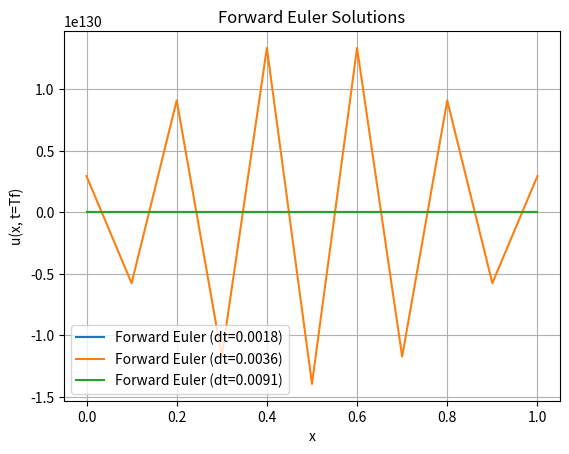
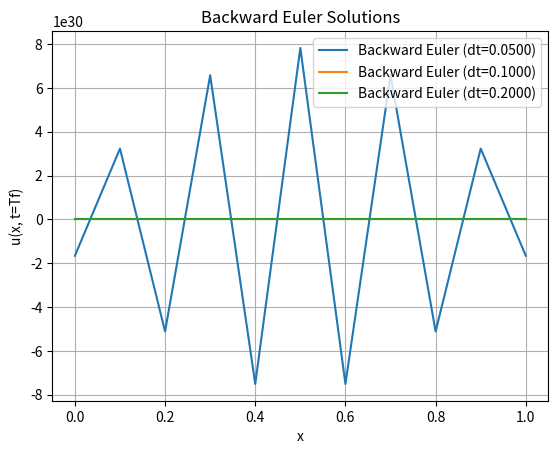
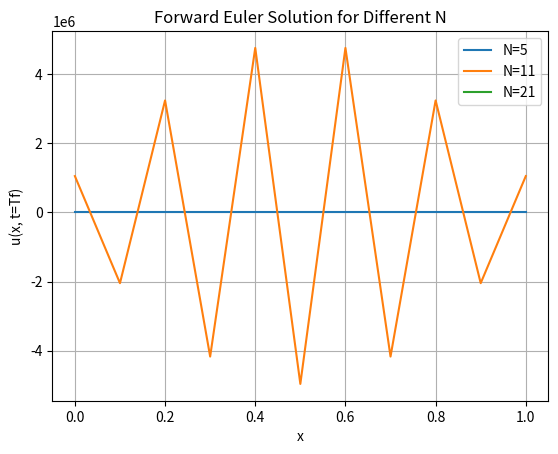

Reproduce these figures in Python, in order.
import numpy as np
import matplotlib.pyplot as plt

def create_grid_and_connectivity(N, x_left, x_right):
    # Number of elements
    Ne = N - 1
    # Step size
    h = (x_right - x_left) / (N - 1)
    # Node positions
    x = [x_left + i * h for i in range(N)]
    # Connectivity map (assuming linear elements)
    iee = [[i, i + 1] for i in range(Ne)]
    return x, iee, h

def define_basis_functions():
    # Basis functions in parent space [-1, 1]
    phi_1 = lambda xi: 0.5 * (1 - xi)
    phi_2 = lambda xi: 0.5 * (1 + xi)
    # Derivatives of basis functions in parent space
    dphi_1_dxi = lambda xi: -0.5
    dphi_2_dxi = lambda xi: 0.5
    return phi_1, phi_2, dphi_1_dxi, dphi_2_dxi

def compute_mass_matrix(N, iee, phi_1, phi_2, h):
    M_global = np.zeros((N, N))
    gauss_points = [-np.sqrt(1/3), np.sqrt(1/3)]
    gauss_weights = [1, 1]
    for k, element in enumerate(iee):
        m_local = [[0, 0], [0, 0]]
        for gp, gw in zip(gauss_points, gauss_weights):
            phi = [phi_1(gp), phi_2(gp)]
            for l in range(2):
                for m in range(2):
                    m_local[l][m] += gw * phi[l] * phi[m] * h / 2
        for l in range(2):
            for m in range(2):
                global_node_l = element[l]
                global_node_m = element[m]
                M_global[global_node_l, global_node_m] += m_local[l][m]
    return M_global

def compute_local_element_matrices(h, phi_1, phi_2, dphi_1_dxi, dphi_2_dxi, f, x_element, t):
    gauss_points = [-np.sqrt(1/3), np.sqrt(1/3)]
    gauss_weights = [1, 1]
    k_local = [[0, 0], [0, 0]]
    f_local = [0, 0]
    for gp, gw in zip(gauss_points, gauss_weights):
        phi = [phi_1(gp), phi_2(gp)]
        dphi_dx = [dphi_1_dxi(gp) * 2 / h, dphi_2_dxi(gp) * 2 / h]
        x = 0.5 * (1 - gp) * x_element[0] + 0.5 * (1 + gp) * x_element[1]
        f_val = f(x, t)  # Pass time t to the forcing function
        for l in range(2):
            f_local[l] += gw * f_val * phi[l] * h / 2
        for l in range(2):
            for m in range(2):
                k_local[l][m] += gw * dphi_dx[l] * dphi_dx[m] * h / 2
    return k_local, f_local


def assemble_global_matrices(N, iee, k_local_all, f_local_all):
    # Initialize global matrices
    K_global = np.zeros((N, N))  # Global stiffness matrix
    F_global = np.zeros(N)       # Global RHS vector

    # Loop through each element
    for k, element in enumerate(iee):
        # Local-to-global node mapping
        global_nodes = element

        # Add local contributions to global matrices
        for l in range(2):
            F_global[global_nodes[l]] += f_local_all[k][l]
            for m in range(2):
                K_global[global_nodes[l], global_nodes[m]] += k_local_all[k][l][m]

    return K_global, F_global

def apply_natural_boundary_conditions(F_global, boundary_conditions, phi_1, phi_2, x_left, x_right):
    """
    Apply natural boundary conditions to the global force vector.
    """
    if "natural_left" in boundary_conditions:
        u_prime_left = boundary_conditions["natural_left"]
        F_global[0] += -u_prime_left * phi_1(x_left)

    if "natural_right" in boundary_conditions:
        u_prime_right = boundary_conditions["natural_right"]
        F_global[-1] += -u_prime_right * phi_2(x_right)
    
    return F_global

def apply_dirichlet_boundary_conditions(K_global, F_global, boundary_conditions, N):
    """
    Apply Dirichlet boundary conditions by modifying the global stiffness matrix and force vector.
    """
    for i in range(N):
        if i == 0 and "dirichlet_left" in boundary_conditions:
            u_left = boundary_conditions["dirichlet_left"]
            # Apply left Dirichlet condition
            for j in range(N):
                if i != j:
                    F_global[j] -= K_global[j][i] * u_left
                    K_global[j][i] = 0
                    K_global[i][j] = 0
            F_global[i] = u_left
            K_global[i][i] = 1

        elif i == N - 1 and "dirichlet_right" in boundary_conditions:
            u_right = boundary_conditions["dirichlet_right"]
            # Apply right Dirichlet condition
            for j in range(N):
                if i != j:
                    F_global[j] -= K_global[j][i] * u_right
                    K_global[j][i] = 0
                    K_global[i][j] = 0
            F_global[i] = u_right
            K_global[i][i] = 1

    return K_global, F_global

import numpy as np

def solve_heat_equation_backward_euler(K_global, M_global, F_global, u_initial, dt, T0, Tf, iee, f, phi_1, phi_2, h):
    """
    Solve the 1D heat equation using the implicit backward Euler method.

    Parameters:
    - K_global: Global stiffness matrix
    - M_global: Global mass matrix
    - F_global: Global force vector
    - u_initial: Initial condition vector
    - dt: Time step size
    - T0: Initial time
    - Tf: Final time
    - iee: Element connectivity map
    - f: External forcing function
    - phi_1, phi_2: Basis functions
    - h: Spatial step size

    Returns:
    - u: Solution at each time step
    """
    # Calculate M^-1 (Inverse of the mass matrix)
    M_inv = np.linalg.inv(M_global)

    # Number of time steps
    nt = int((Tf - T0) / dt)

    # Initial condition
    u = np.copy(u_initial)
    ctime = T0  # Current time

    # Time-stepping loop
    for n in range(nt):
        ctime = T0 + n * dt

        # Build time-dependent RHS vector
        F_time_dependent = np.zeros_like(F_global)
        for k, element in enumerate(iee):
            # Local element calculation
            x_element = [element[0] * h, element[1] * h]
            f_local = [0, 0]
            
            # Gaussian quadrature points and weights for [-1, 1]
            gauss_points = [-np.sqrt(1/3), np.sqrt(1/3)]
            gauss_weights = [1, 1]
            for gp, gw in zip(gauss_points, gauss_weights):
                # Evaluate basis functions at quadrature point
                phi = [phi_1(gp), phi_2(gp)]
                x = 0.5 * (1 - gp) * x_element[0] + 0.5 * (1 + gp) * x_element[1]
                f_val = f(x, ctime)

                for l in range(2):
                    f_local[l] += gw * f_val * phi[l] * h / 2

            # Finite element assembly
            for l in range(2):
                global_node = iee[k][l]
                F_time_dependent[global_node] += f_local[l]

        # Update solution: u^n+1 = u^n + dt * M^-1 * (-K*u^n + F^n)
        rhs = -np.dot(K_global, u) + F_time_dependent
        u = u + dt * np.dot(M_inv, rhs)

    return u




def solve_heat_equation_forward_euler(K_global, M_global, F_global, u_initial, dt, T0, Tf):
    """
    Solve the 1D heat equation using the forward Euler method.
    """
    nt = int((Tf - T0) / dt)  # Number of time steps
    u = np.copy(u_initial)  # Initial condition

    # Precompute M^-1
    M_inv = np.linalg.inv(M_global)

    # Time-stepping loop
    for n in range(nt):
        # Compute the RHS
        rhs = -np.dot(K_global, u) + F_global
        # Update the solution
        u = u + dt * np.dot(M_inv, rhs)

    return u

def main():
    # Problem parameters
    N = 11  # Number of nodes
    x_left, x_right = 0, 1
    T0, Tf = 0, 1
    dt_initial = 1 / 551  # Initial time step
    dt_values = [dt_initial, dt_initial * 2, dt_initial * 5]  # Different dt values for analysis

    # Generate grid and connectivity
    x, iee, h = create_grid_and_connectivity(N, x_left, x_right)

    # Initial condition: u(x, 0) = sin(πx)
    u_initial = np.sin(np.pi * np.array(x))

    # Boundary conditions
    boundary_conditions = {"dirichlet_left": 0, "dirichlet_right": 0}

    # Forcing function: f(x, t) = (π² - 1)e^(-t) * sin(πx)
    def forcing_function(x, t):
        return (np.pi**2 - 1) * np.exp(-t) * np.sin(np.pi * x)

    # Define basis functions
    phi_1, phi_2, dphi_1_dxi, dphi_2_dxi = define_basis_functions()

    # Compute global mass matrix
    M_global = compute_mass_matrix(N, iee, phi_1, phi_2, h)

    # Compute stiffness and force matrices
    k_local_all, f_local_all = zip(*[
        compute_local_element_matrices(h, phi_1, phi_2, dphi_1_dxi, dphi_2_dxi, forcing_function, [x[i], x[i + 1]], T0)
        for i in range(len(iee))
    ])
    K_global, F_global = assemble_global_matrices(N, iee, k_local_all, f_local_all)

    # Apply Dirichlet boundary conditions
    K_global, F_global = apply_dirichlet_boundary_conditions(K_global, F_global, boundary_conditions, N)

    # ---- Solve with Forward Euler ----
    plt.figure()
    for dt in dt_values:
        u_forward = solve_heat_equation_forward_euler(K_global, M_global, F_global, u_initial, dt, T0, Tf)
        plt.plot(x, u_forward, label=f"Forward Euler (dt={dt:.4f})")
    plt.xlabel("x")
    plt.ylabel("u(x, t=Tf)")
    plt.title("Forward Euler Solutions")
    plt.legend()
    plt.grid()
    plt.show()

    # Analysis of instability for Forward Euler
    print("Analyzing Forward Euler instability:")
    for dt in [dt_initial, dt_initial * 2, dt_initial * 5]:
        try:
            u_forward = solve_heat_equation_forward_euler(K_global, M_global, F_global, u_initial, dt, T0, Tf)
            print(f"Stable solution with dt = {dt:.4f}")
        except np.linalg.LinAlgError:
            print(f"Instability occurred for dt = {dt:.4f}")

    # ---- Solve with Backward Euler ----
    plt.figure()
    for dt in [h / 2, h, 2 * h]:  # Test dt < h, dt = h, and dt > h
        u_backward = solve_heat_equation_backward_euler(
            K_global, M_global, F_global, u_initial, dt, T0, Tf, iee, forcing_function, phi_1, phi_2, h
        )
        plt.plot(x, u_backward, label=f"Backward Euler (dt={dt:.4f})")
    plt.xlabel("x")
    plt.ylabel("u(x, t=Tf)")
    plt.title("Backward Euler Solutions")
    plt.legend()
    plt.grid()
    plt.show()

    # Summary of observations for Backward Euler
    print("\nBackward Euler Analysis:")
    print("For dt >= h, Backward Euler remains stable but introduces smoothing.")
    print("Numerical diffusion increases as dt grows larger.")

    # ---- Solution comparison as N decreases ----
    plt.figure()
    for N in [5, 11, 21]:  # Test with different mesh resolutions
        x, iee, h = create_grid_and_connectivity(N, x_left, x_right)
        u_initial = np.sin(np.pi * np.array(x))
        M_global = compute_mass_matrix(N, iee, phi_1, phi_2, h)
        k_local_all, f_local_all = zip(*[
            compute_local_element_matrices(h, phi_1, phi_2, dphi_1_dxi, dphi_2_dxi, forcing_function, [x[i], x[i + 1]], T0)
            for i in range(len(iee))
        ])
        K_global, F_global = assemble_global_matrices(N, iee, k_local_all, f_local_all)
        K_global, F_global = apply_dirichlet_boundary_conditions(K_global, F_global, boundary_conditions, N)

        u_forward = solve_heat_equation_forward_euler(K_global, M_global, F_global, u_initial, dt_initial, T0, Tf)
        plt.plot(x, u_forward, label=f"N={N}")
    plt.xlabel("x")
    plt.ylabel("u(x, t=Tf)")
    plt.title("Forward Euler Solution for Different N")
    plt.legend()
    plt.grid()
    plt.show()

    print("\nMesh Refinement Analysis:")
    print("As N decreases, the solution becomes less accurate due to coarser spatial resolution.")
    print("A larger N captures more detail but increases computational cost.")


if __name__ == "__main__":
    main()